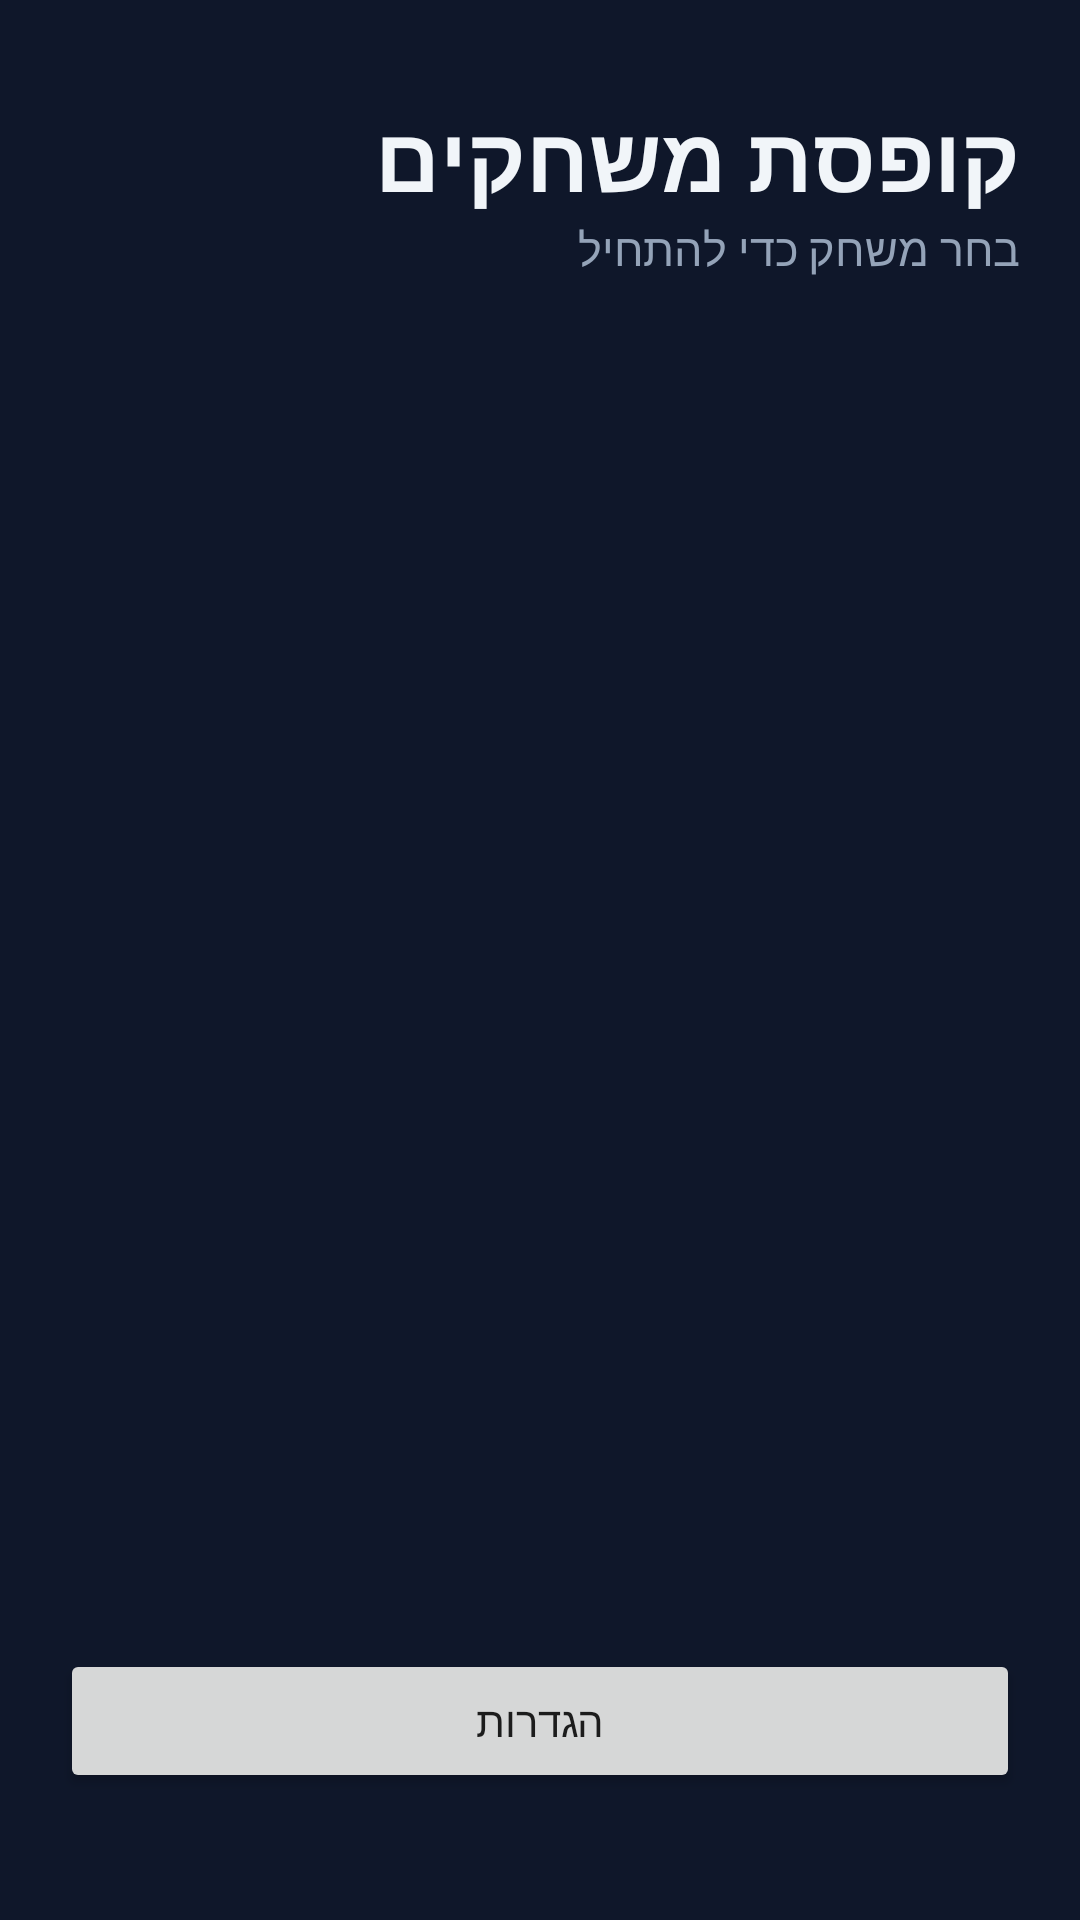

Android layout source for this screen:
<!-- AndroidManifest.xml: application theme Theme.WarGameBox -->
<!-- res/layout/screen_home.xml -->
<?xml version="1.0" encoding="utf-8"?>
<LinearLayout xmlns:android="http://schemas.android.com/apk/res/android"
    android:layout_width="match_parent"
    android:layout_height="match_parent"
    android:background="@color/background"
    android:orientation="vertical"
    android:padding="20dp">

    <TextView
        android:layout_width="match_parent"
        android:layout_height="wrap_content"
        android:layout_marginTop="12dp"
        android:text="@string/app_name"
        android:textColor="@color/text"
        android:textSize="30sp"
        android:textStyle="bold" />

    <TextView
        android:layout_width="match_parent"
        android:layout_height="wrap_content"
        android:layout_marginBottom="12dp"
        android:text="@string/home_subtitle"
        android:textColor="#94A3B8"
        android:textSize="15sp" />

    <ScrollView
        android:layout_width="match_parent"
        android:layout_height="0dp"
        android:layout_weight="1"
        android:fillViewport="true">

        <LinearLayout
            android:id="@+id/gameCatalogContainer"
            android:layout_width="match_parent"
            android:layout_height="wrap_content"
            android:orientation="vertical" />
    </ScrollView>

    <Button
        android:id="@+id/btnOpenSettings"
        android:layout_width="match_parent"
        android:layout_height="wrap_content"
        android:layout_marginTop="12dp"
        android:text="@string/settings"
        android:textAllCaps="false" />

    <TextView
        android:id="@+id/tvAppVersion"
        android:layout_width="match_parent"
        android:layout_height="wrap_content"
        android:gravity="center"
        android:paddingTop="6dp"
        android:textColor="#64748B"
        android:textSize="12sp" />

</LinearLayout>
<!-- resources referenced by this layout -->
<resources>
  <color name="background">#0F172A</color>
  <color name="text">#F1F5F9</color>
  <string name="app_name">קופסת משחקים</string>
  <string name="home_subtitle">בחר משחק כדי להתחיל</string>
  <string name="settings">הגדרות</string>
  <style name="Theme.WarGameBox" parent="Theme.MaterialComponents.DayNight.NoActionBar">
          <item name="colorPrimary">#3B82F6</item>
          <item name="colorPrimaryVariant">#1E40AF</item>
          <item name="colorOnPrimary">#FFFFFF</item>
          <item name="android:statusBarColor">#0F172A</item>
          <item name="android:navigationBarColor">#0F172A</item>
          <item name="android:windowBackground">#0F172A</item>
      </style>
</resources>
